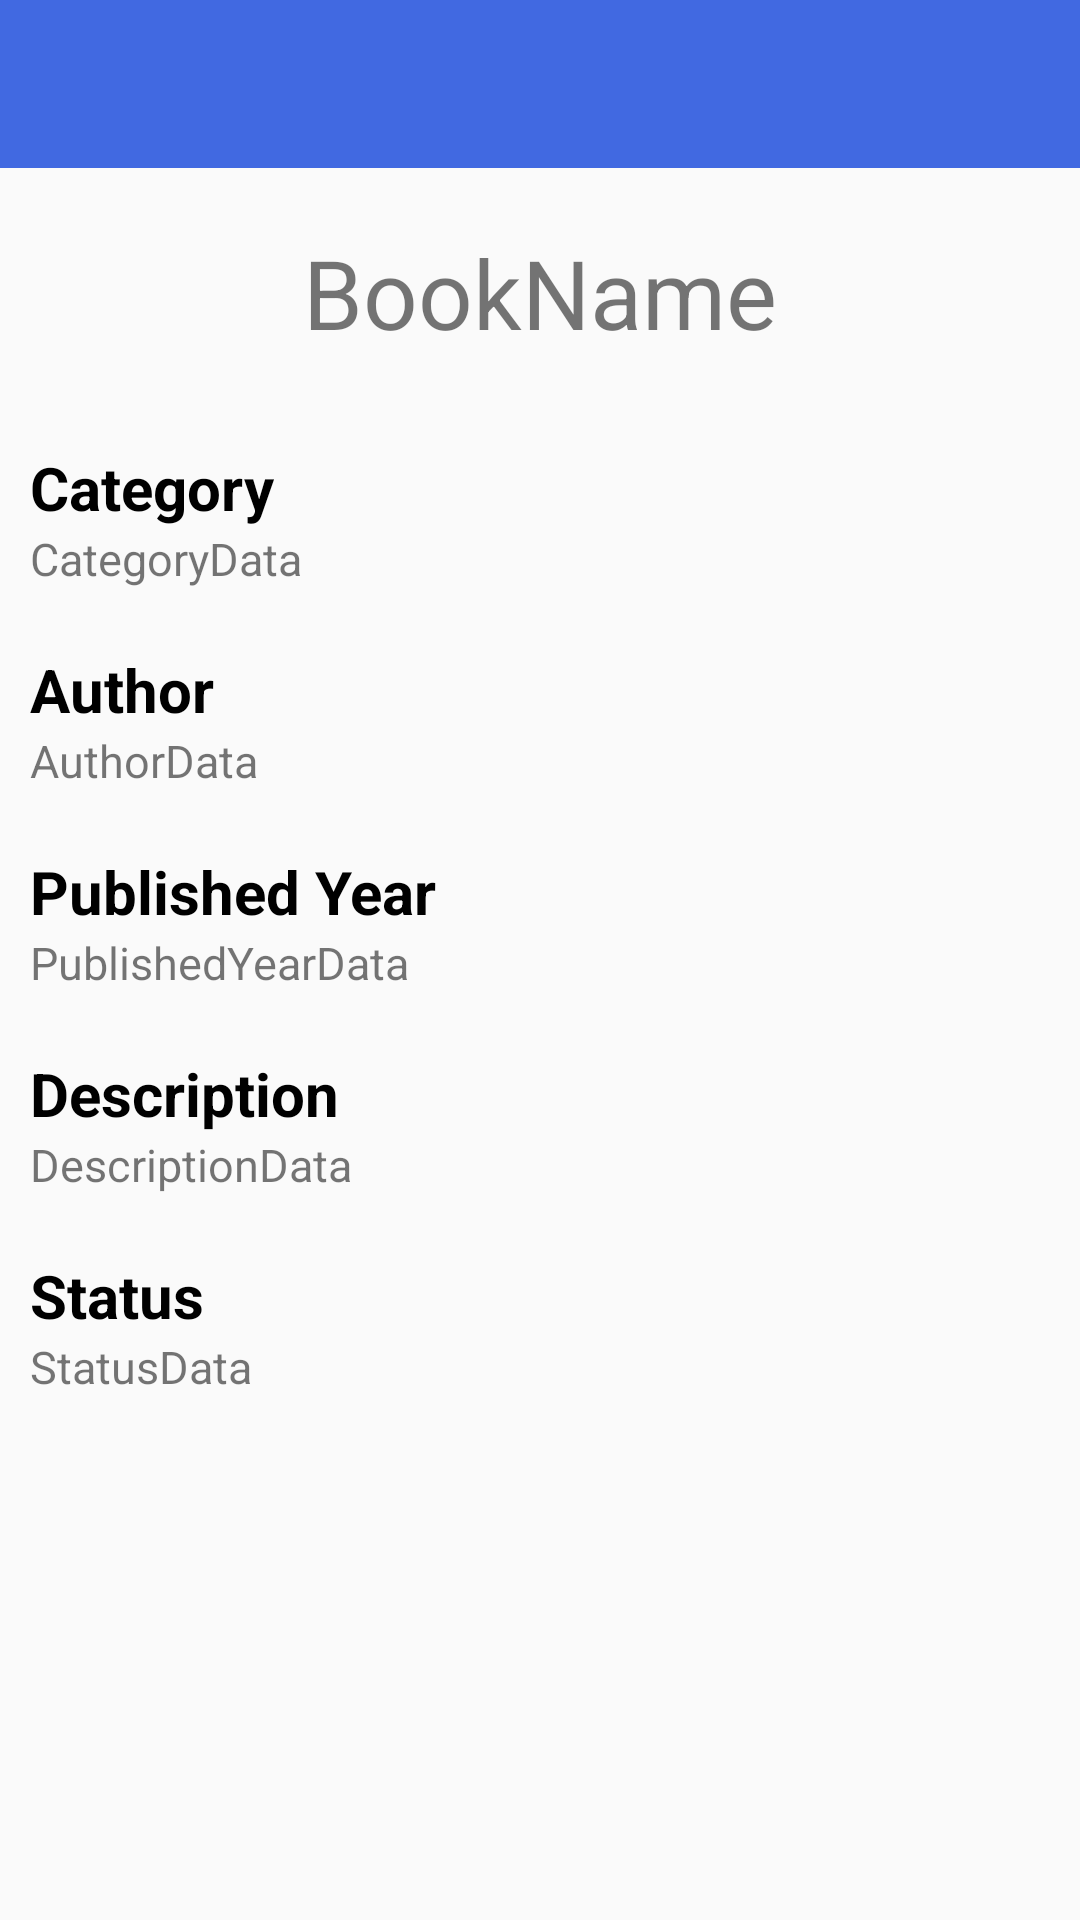

Produce the Android XML layout that renders to this screen, including the resource entries it uses.
<!-- AndroidManifest.xml: application theme AppTheme -->
<!-- res/layout/activity_book_profile.xml -->
<?xml version="1.0" encoding="utf-8"?>
<RelativeLayout xmlns:android="http://schemas.android.com/apk/res/android"
    xmlns:app="http://schemas.android.com/apk/res-auto"
    xmlns:tools="http://schemas.android.com/tools"
    android:layout_width="match_parent"
    android:layout_height="match_parent"
    tools:context=".BookProfile">

    <androidx.appcompat.widget.Toolbar
        android:layout_width="match_parent"
        android:layout_height="wrap_content"
        android:id="@+id/toolbar"
        android:theme="@style/ToolBar"
        app:titleTextColor="@color/White"
        app:popupTheme="@style/ToolBarPopup"
        android:background="@color/RoyalBlue"/>

    <ScrollView
        android:layout_width="match_parent"
        android:layout_height="match_parent"
        android:layout_below="@id/toolbar">
        <LinearLayout
            android:layout_width="match_parent"
            android:layout_height="wrap_content"
            android:orientation="vertical">
            <TextView
                android:id="@+id/tvBookName"
                android:layout_width="match_parent"
                android:layout_height="wrap_content"
                android:text="BookName"
                android:textSize="32sp"
                android:layout_marginTop="20dp"
                android:layout_marginBottom="20dp"
                android:layout_marginEnd="10dp"
                android:layout_marginStart="10dp"
                android:gravity="center"/>

            <LinearLayout
                android:layout_width="match_parent"
                android:layout_height="wrap_content"
                android:id="@+id/category"
                android:layout_below="@id/tvBookName"
                android:layout_centerHorizontal="true"
                android:orientation="vertical"
                android:layout_margin="10dp">
                <TextView
                    android:layout_width="wrap_content"
                    android:layout_height="wrap_content"
                    android:text="Category"
                    android:textSize="20sp"
                    android:layout_marginEnd="10dp"
                    android:textStyle="bold"
                    android:textColor="@color/Black"/>

                <TextView
                    android:id="@+id/tvBookCategory"
                    android:layout_width="wrap_content"
                    android:layout_height="wrap_content"
                    android:text="CategoryData"
                    android:textSize="15sp"
                    />
            </LinearLayout>
            <LinearLayout
                android:layout_width="match_parent"
                android:layout_height="wrap_content"
                android:id="@+id/author"
                android:layout_below="@id/category"
                android:layout_centerHorizontal="true"
                android:orientation="vertical"
                android:layout_margin="10dp">
                <TextView
                    android:layout_width="100dp"
                    android:layout_height="wrap_content"
                    android:text="Author"
                    android:textSize="20sp"
                    android:layout_marginEnd="10dp"
                    android:textStyle="bold"
                    android:textColor="@color/Black"/>
                <TextView
                    android:id="@+id/tvBookAuthor"
                    android:layout_width="wrap_content"
                    android:layout_height="wrap_content"
                    android:text="AuthorData"
                    android:textSize="15sp"/>
            </LinearLayout>
            <LinearLayout
                android:layout_width="match_parent"
                android:layout_height="wrap_content"
                android:id="@+id/publishedYear"
                android:layout_below="@id/author"
                android:layout_centerHorizontal="true"
                android:orientation="vertical"
                android:layout_margin="10dp"
                >
                <TextView
                    android:layout_width="wrap_content"
                    android:layout_height="wrap_content"
                    android:text="Published Year"
                    android:textSize="20sp"
                    android:layout_marginEnd="10dp"
                    android:textStyle="bold"
                    android:textColor="@color/Black"/>
                <TextView
                    android:id="@+id/tvBookPublishedYear"
                    android:layout_width="wrap_content"
                    android:layout_height="wrap_content"
                    android:text="PublishedYearData"
                    android:textSize="15sp"/>
            </LinearLayout>
            <LinearLayout
                android:layout_width="match_parent"
                android:layout_height="wrap_content"
                android:id="@+id/description"
                android:layout_below="@id/publishedYear"
                android:layout_centerHorizontal="true"
                android:orientation="vertical"
                android:layout_margin="10dp">
                <TextView
                    android:layout_width="wrap_content"
                    android:layout_height="wrap_content"
                    android:text="Description"
                    android:textSize="20sp"
                    android:textStyle="bold"
                    android:textColor="@color/Black"/>
                <TextView
                    android:id="@+id/tvBookDescription"
                    android:layout_width="wrap_content"
                    android:layout_height="wrap_content"
                    android:text="DescriptionData"
                    android:textSize="15sp"/>
            </LinearLayout>
            <LinearLayout
                android:layout_width="match_parent"
                android:layout_height="wrap_content"
                android:layout_below="@id/description"
                android:layout_centerHorizontal="true"
                android:orientation="vertical"
                android:layout_margin="10dp">
                <TextView
                    android:layout_width="100dp"
                    android:layout_height="wrap_content"
                    android:text="Status"
                    android:textSize="20sp"
                    android:layout_marginEnd="10dp"
                    android:textStyle="bold"
                    android:textColor="@color/Black"/>
                <TextView
                    android:id="@+id/tvBookStatus"
                    android:layout_width="wrap_content"
                    android:layout_height="wrap_content"
                    android:text="StatusData"
                    android:textSize="15sp"/>
            </LinearLayout>
        </LinearLayout>
    </ScrollView>

</RelativeLayout>
<!-- resources referenced by this layout -->
<resources>
  <color name="Black">#000000</color>
  <color name="RoyalBlue">#4169E1</color>
  <color name="White">#FFFFFF</color>
  <style name="ToolBar" parent="Theme.AppCompat.Light.NoActionBar">
          <item name="android:textColorSecondary">@color/White</item>
          <item name="colorPrimaryDark">@color/colorPrimaryDark</item>
          <item name="colorAccent">@color/colorAccent</item>
      </style>
  <style name="ToolBarPopup" parent="Theme.AppCompat.Light.NoActionBar">
          <item name="overlapAnchor">false</item>
          <item name="android:dropDownVerticalOffset">-4dp</item>
      </style>
  <style name="AppTheme" parent="Theme.AppCompat.Light.NoActionBar">
          <item name="colorPrimary" />
          <item name="colorPrimaryDark">@color/colorPrimaryDark</item>
          <item name="colorAccent">@color/colorAccent</item>
      </style>
  <color name="colorPrimaryDark">#00574B</color>
  <color name="colorAccent">#D81B60</color>
</resources>
